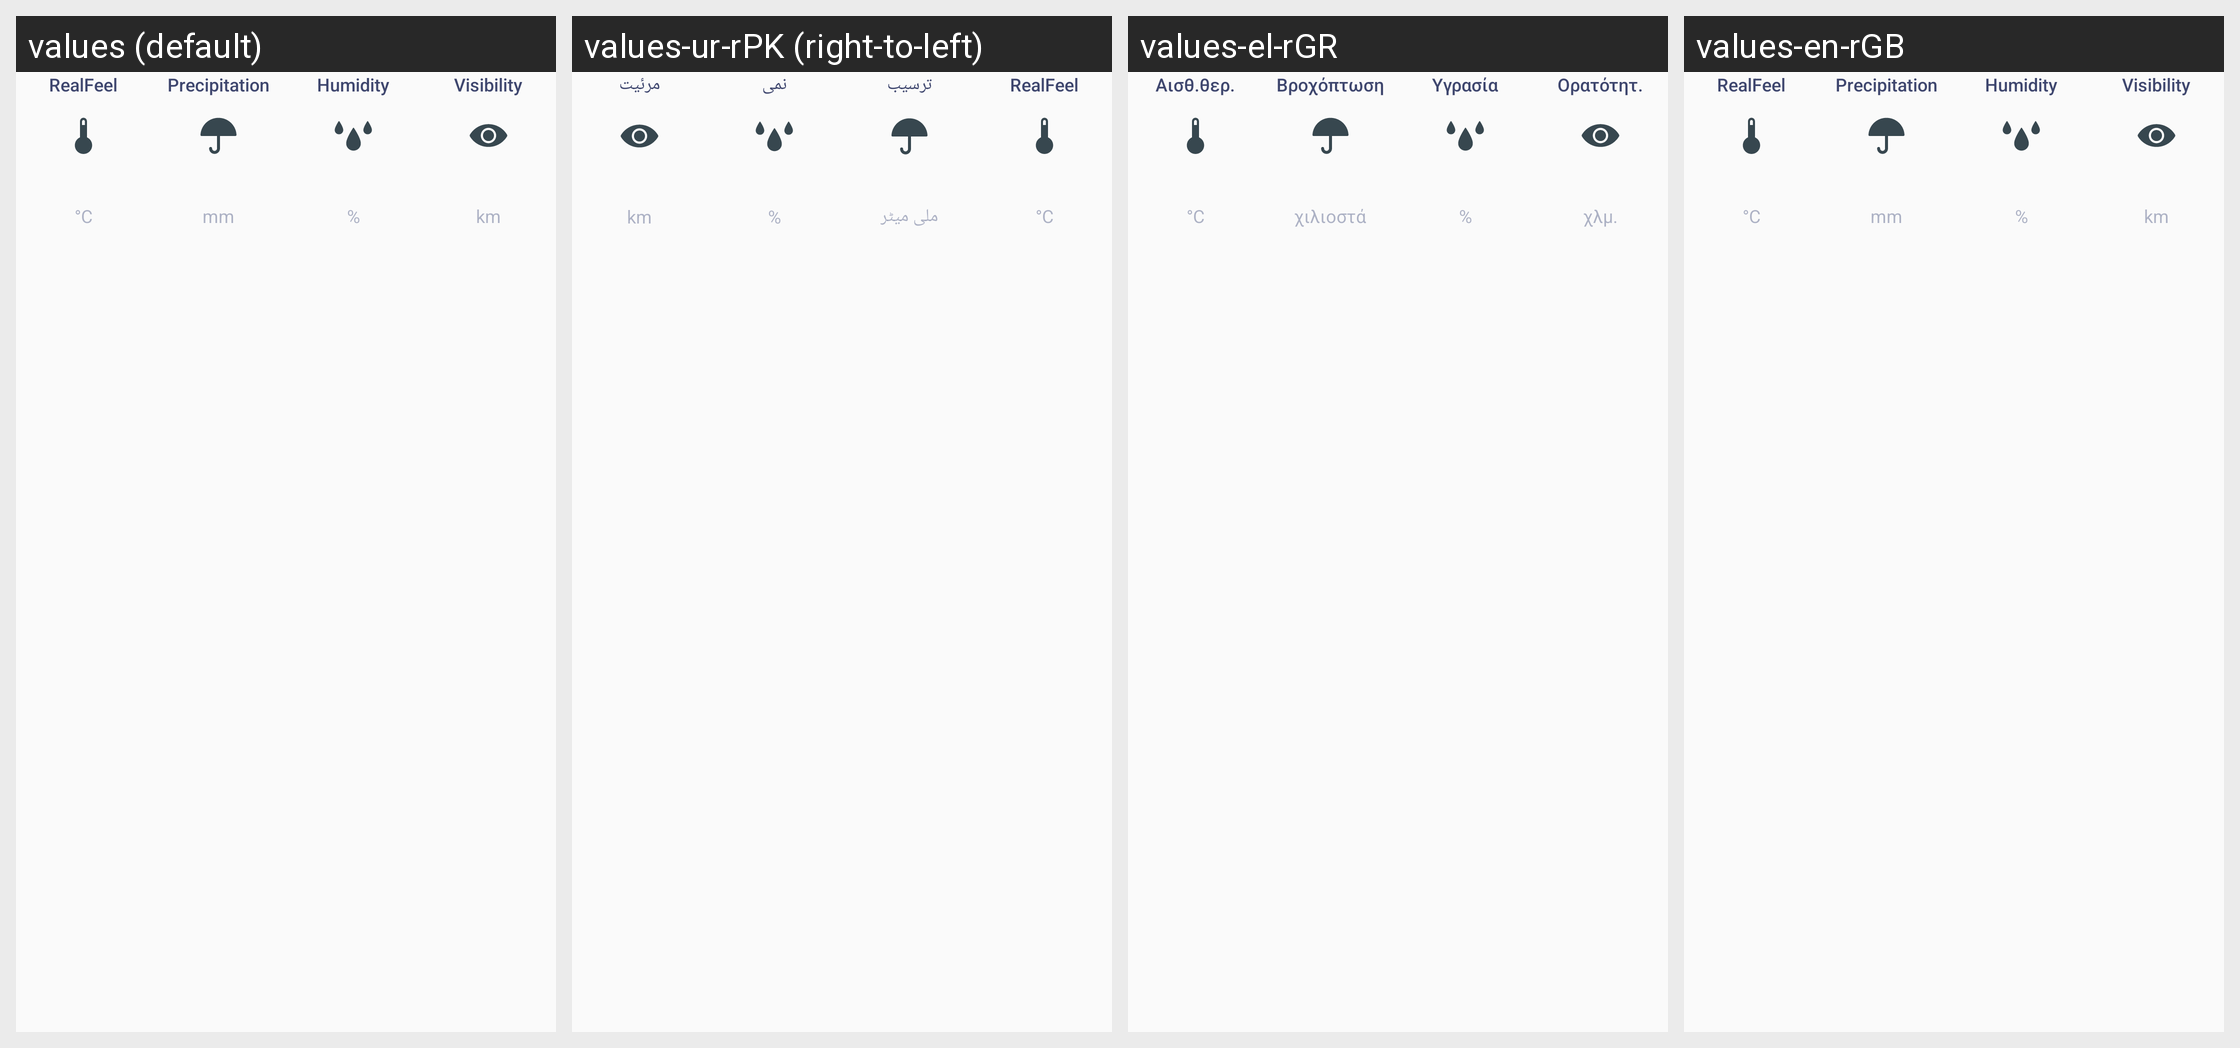

For this localized Android screen grid, give each drawn string resource with its value in every locale shown.
Android screen res/layout/weather_info_base_detail_layout.xml rendered under 4 locales, left to right: values (default), values-ur-rPK (right-to-left), values-el-rGR, values-en-rGB. Device: Nexus 5 (rendered at 1080×1920; each locale shown at half size, 540×960, under a caption strip naming it); theme AppTheme.
Other locales in the repository, not shown: values-ar-rEG, values-bg, values-bg-rBG, values-bn-rBD, values-ca, values-ca-rES, values-cs, values-da, values-da-rDK, values-de-rDE, values-en-rAU, values-en-rUS, values-es, values-es-rES, values-es-rMX, values-es-rUS, values-et-rEE, values-eu, values-eu-rES, values-fa, values-fa-rIR, values-fi, values-fi-rFI, values-fr, values-fr-rCA, values-fr-rFR, values-gl, values-gl-rES, values-hi, values-hr, values-hu, values-hu-rHU, values-id-rID, values-in, values-in-rID, values-it, values-it-rIT, values-iw, values-iw-rIL, values-ja, values-ja-rJP, values-kl-rGL, values-km-rKH, values-ko, values-lo-rLA, values-lt-rLT, values-lv-rLV, values-mk, values-ms, values-ms-rMY, values-my-rMM, values-nb, values-nb-rNO, values-nl-rNL, values-pl, values-pt, values-pt-rBR, values-pt-rPT, values-ro, values-ro-rRO, values-ru-rRU, values-sk, values-sk-rSK, values-sl, values-sq, values-sq-rAL, values-sr, values-sr-rRS, values-sv, values-sv-rSE, values-th, values-th-rTH, values-tr, values-tr-rTR, values-uk-rUA, values-vi, values-vi-rVN, values-zh-rCN, values-zh-rHK, values-zh-rTW.
Strings drawn on this screen, with the default value and each locale's value (text and hints the layout hard-codes, and strings that could not be matched under every locale, appear in the picture but are not listed):

real_feel
  values: RealFeel
  values-ur-rPK: RealFeel
  values-el-rGR: Αισθ.θερ.
  values-en-rGB: RealFeel

label_temp_unit_celsius
  values: °C
  values-ur-rPK: °C  [not translated; the default value is used]
  values-el-rGR: °C  [not translated; the default value is used]
  values-en-rGB: °C  [not translated; the default value is used]

label_precipitation
  values: Precipitation
  values-ur-rPK: ترسیب
  values-el-rGR: Βροχόπτωση
  values-en-rGB: Precipitation

label_mm
  values: mm
  values-ur-rPK: ملی میٹر
  values-el-rGR: χιλιοστά
  values-en-rGB: mm

label_humidity
  values: Humidity
  values-ur-rPK: نمی
  values-el-rGR: Υγρασία
  values-en-rGB: Humidity

label_humidity_unit
  values: %
  values-ur-rPK: %  [not translated; the default value is used]
  values-el-rGR: %  [not translated; the default value is used]
  values-en-rGB: %  [not translated; the default value is used]

label_visibility
  values: Visibility
  values-ur-rPK: مرئیت
  values-el-rGR: Ορατότητ.
  values-en-rGB: Visibility

label_visibility_unit_km
  values: km
  values-ur-rPK: km
  values-el-rGR: χλμ.
  values-en-rGB: km
